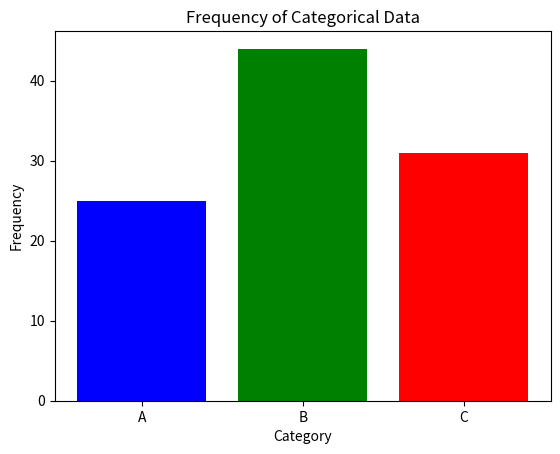

Generate this figure with matplotlib:
import matplotlib.pyplot as plt
import numpy as np
import collections


def plot_distribution(data):
    """
    Plots the distribution of data using a bar chart.

    Parameters:
    data (array-like): An array of categorical data items.
    """

    counts = collections.Counter(data)
    categories = list(counts.keys())
    frequencies = [counts[cat] for cat in categories]
    
    fig, ax = plt.subplots()
    
    ax.bar(categories, frequencies, color=['blue', 'green', 'red'])
    
    ax.set_xlabel('Category')
    ax.set_ylabel('Frequency')
    ax.set_title('Frequency of Categorical Data')
    
    return fig

# Example data
data = np.random.choice(['A', 'B', 'C'], size=100)
plot_distribution(data)
